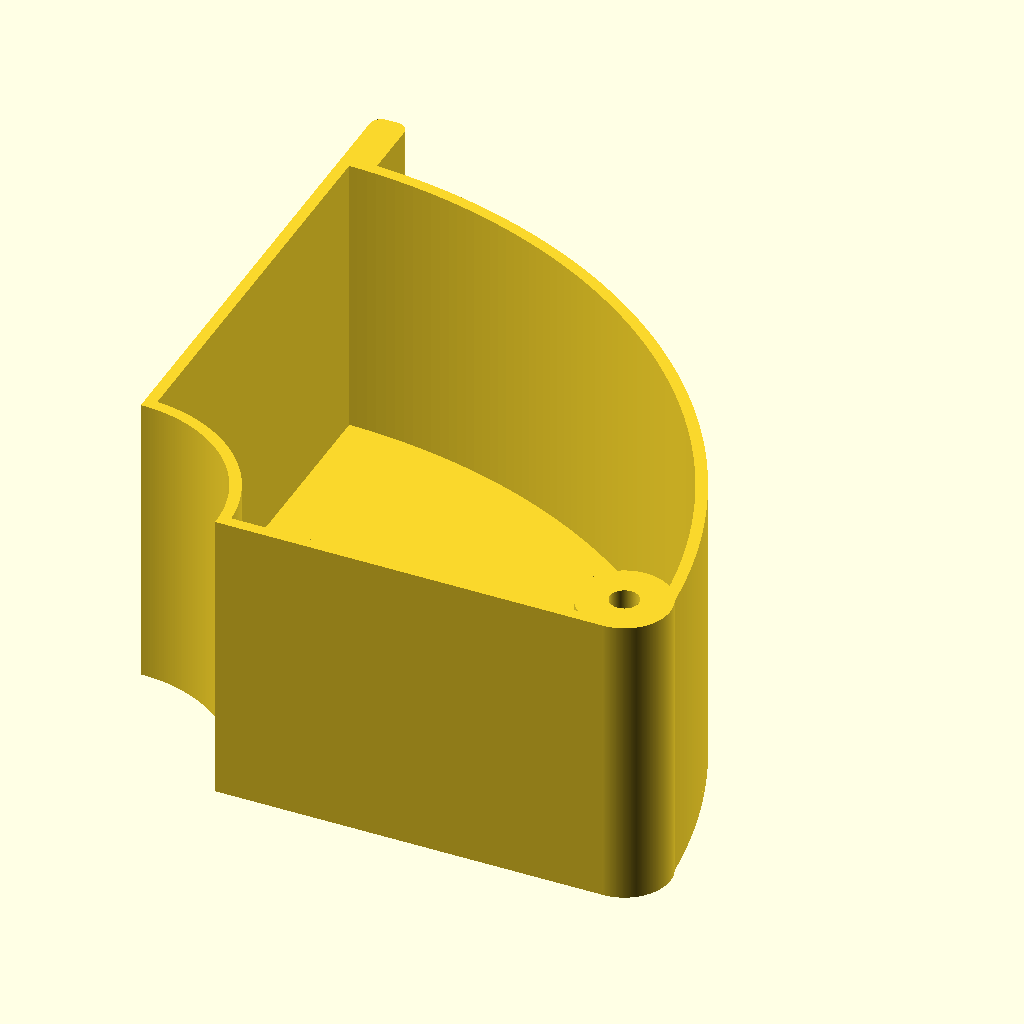
Cell 1 — every parameter at its default value.
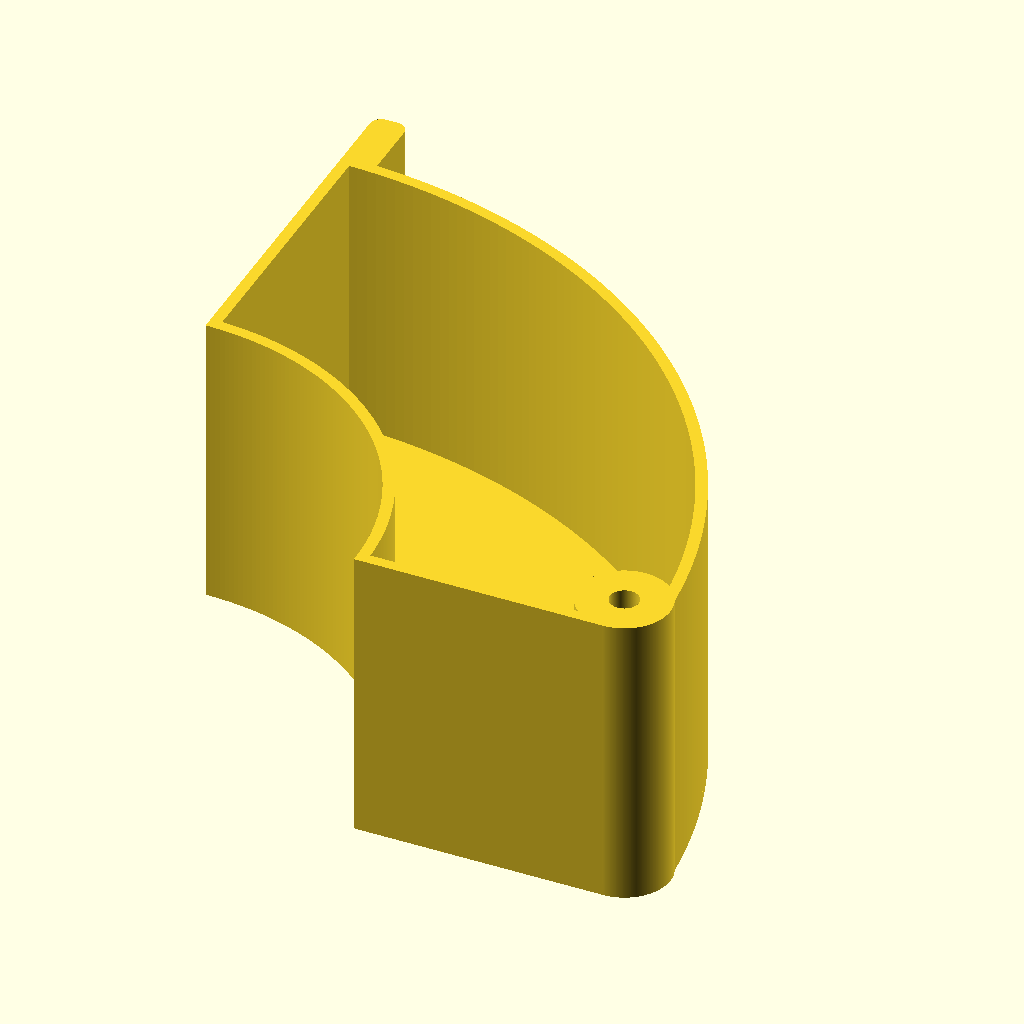
Cell 2 — inner_radius set to 48.5, the other parameters unchanged.
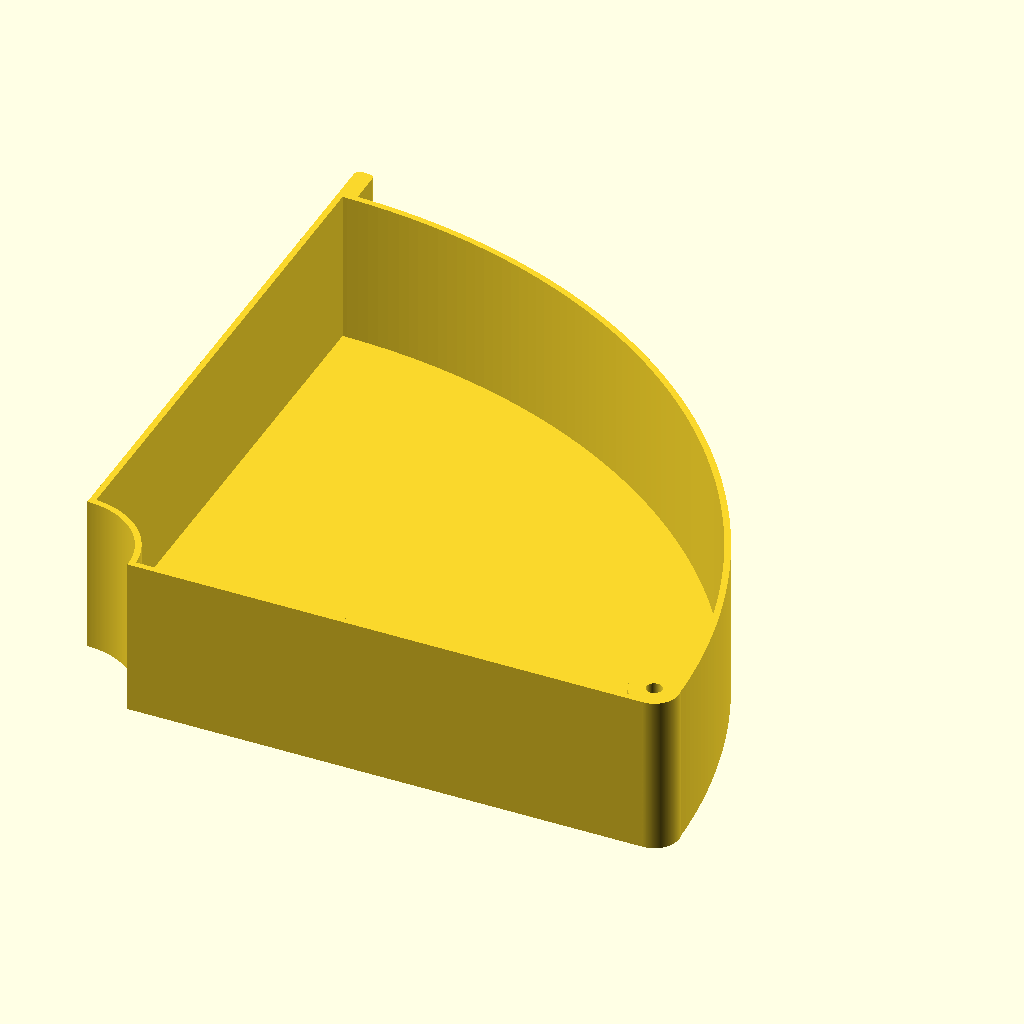
Cell 3: the same model with outer_radius = 200.
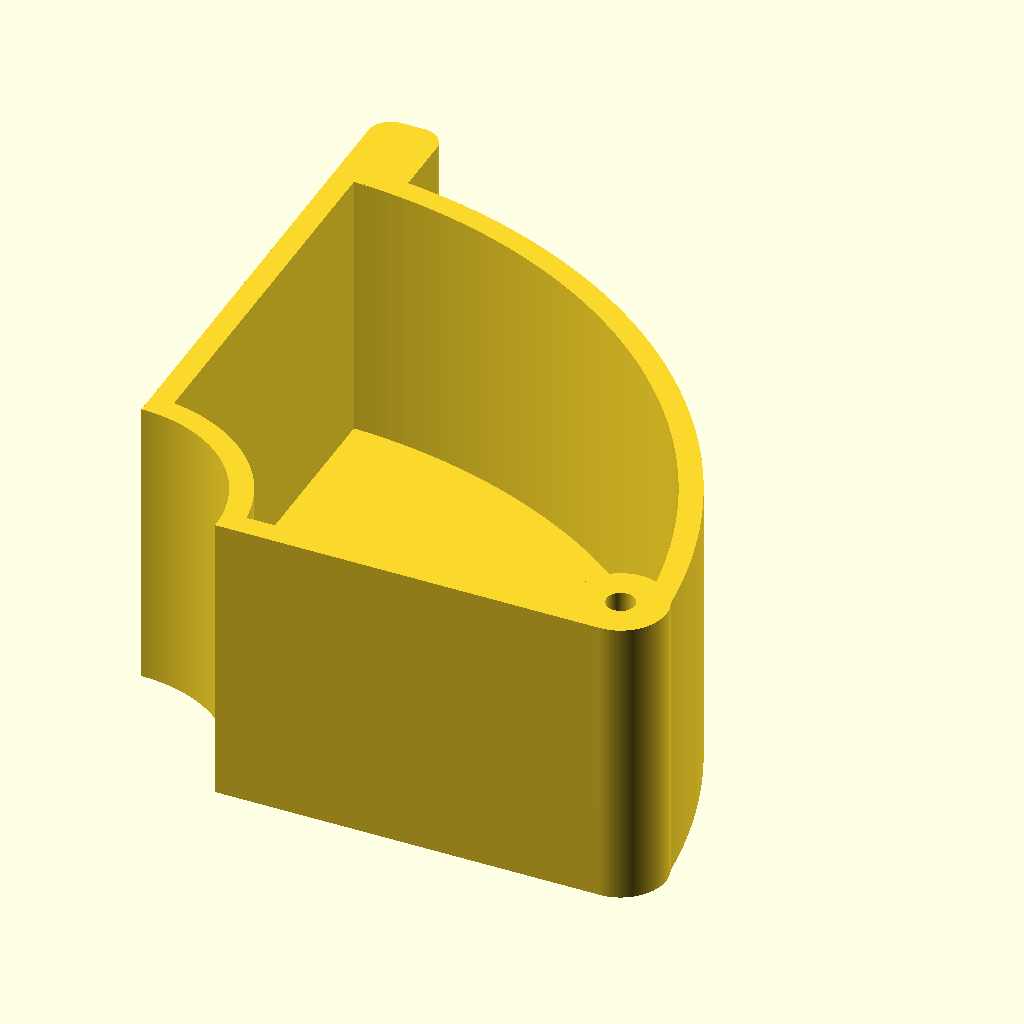
Cell 4: thickness = 4 (everything else at default).
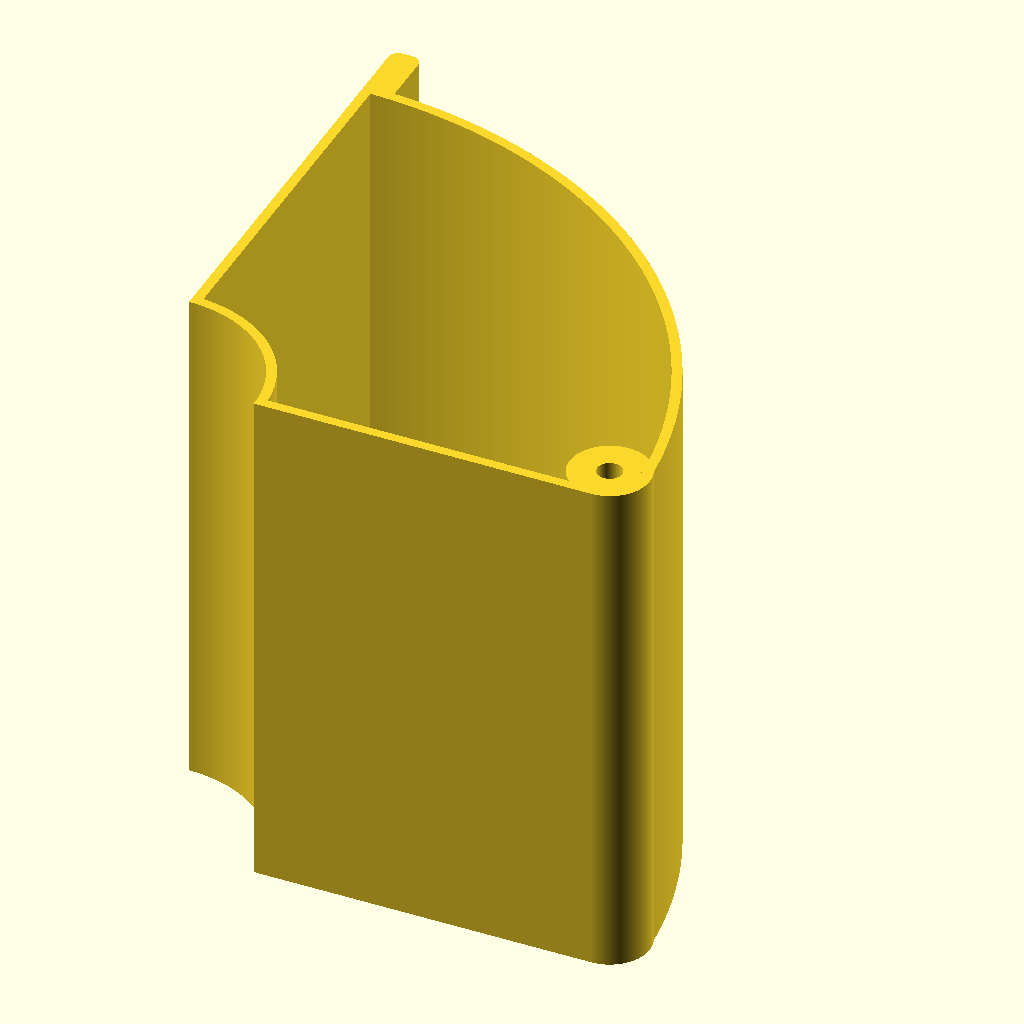
Cell 5: height = 104 (everything else at default).
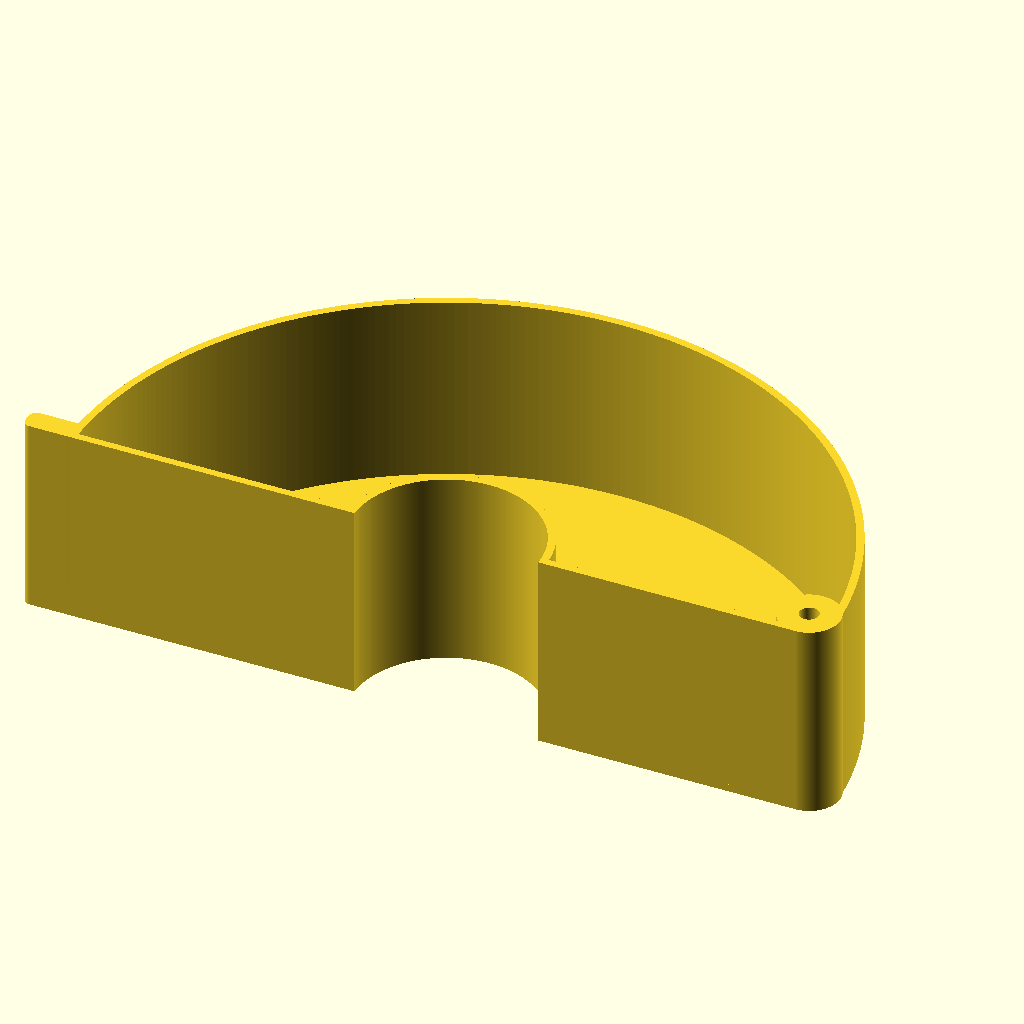
Cell 6: the same model with central_angle = 180.
The same orthographic view direction (rotation 55°, 0°, 25°; colour scheme Cornfield) for every cell, with the view re-fitted per cell, so scale and position can differ between cells.
Source of the model, inputs/thingiverse/files/thing-2318812/files/spool-drawer-custom.scad:
inner_radius = 24.25; //線圈內徑
outer_radius = 100; //線圈外徑
thickness = 2; //壁厚
height = 52; //高度
//numbers = 4; //個數
central_angle = 90;
screw_size = 5;
$fn = 360;

angles = [0, central_angle];

module arc(outer_radius,inner_radius){
points_outer_radius = [
    for(a = [angles[0]:1:angles[1]]) [outer_radius * cos(a), outer_radius * sin(a)]
];
points_inner_radius = [
    for(b = [angles[0]:1:angles[1]]) [inner_radius * cos(b), inner_radius * sin(b)]
];
difference(){
polygon(concat([[0, 0]], points_outer_radius));
polygon(concat([[0, 0]], points_inner_radius));
translate([outer_radius-8,8,0]){
circle(screw_size/2);}
translate([outer_radius-8,0,0]){
square(8);}
}
}

module shell(){
difference(){
arc(outer_radius,inner_radius);
offset(-thickness) arc(outer_radius,inner_radius);}
}

module handle(){
translate([outer_radius*cos(central_angle)+thickness*2*cos(central_angle-90),outer_radius*sin(central_angle)+thickness*2*sin(central_angle-90),1]){
rotate(central_angle)
offset(thickness) square([10,thickness]);    
}
}

module screw(){
difference(){
circle(8);
circle(screw_size/2);
}    
}

linear_extrude(thickness){
arc(outer_radius,inner_radius);
}
linear_extrude(height){
shell();
}
translate([outer_radius-8,8,0]){
linear_extrude(height){
screw();
}
}
linear_extrude(height){
handle();
}
Parameter table extracted from the source (name, type, default, range or options):
inner_radius: number, default 24.25
outer_radius: number, default 100
thickness: number, default 2
height: number, default 52
central_angle: number, default 90
screw_size: number, default 5
